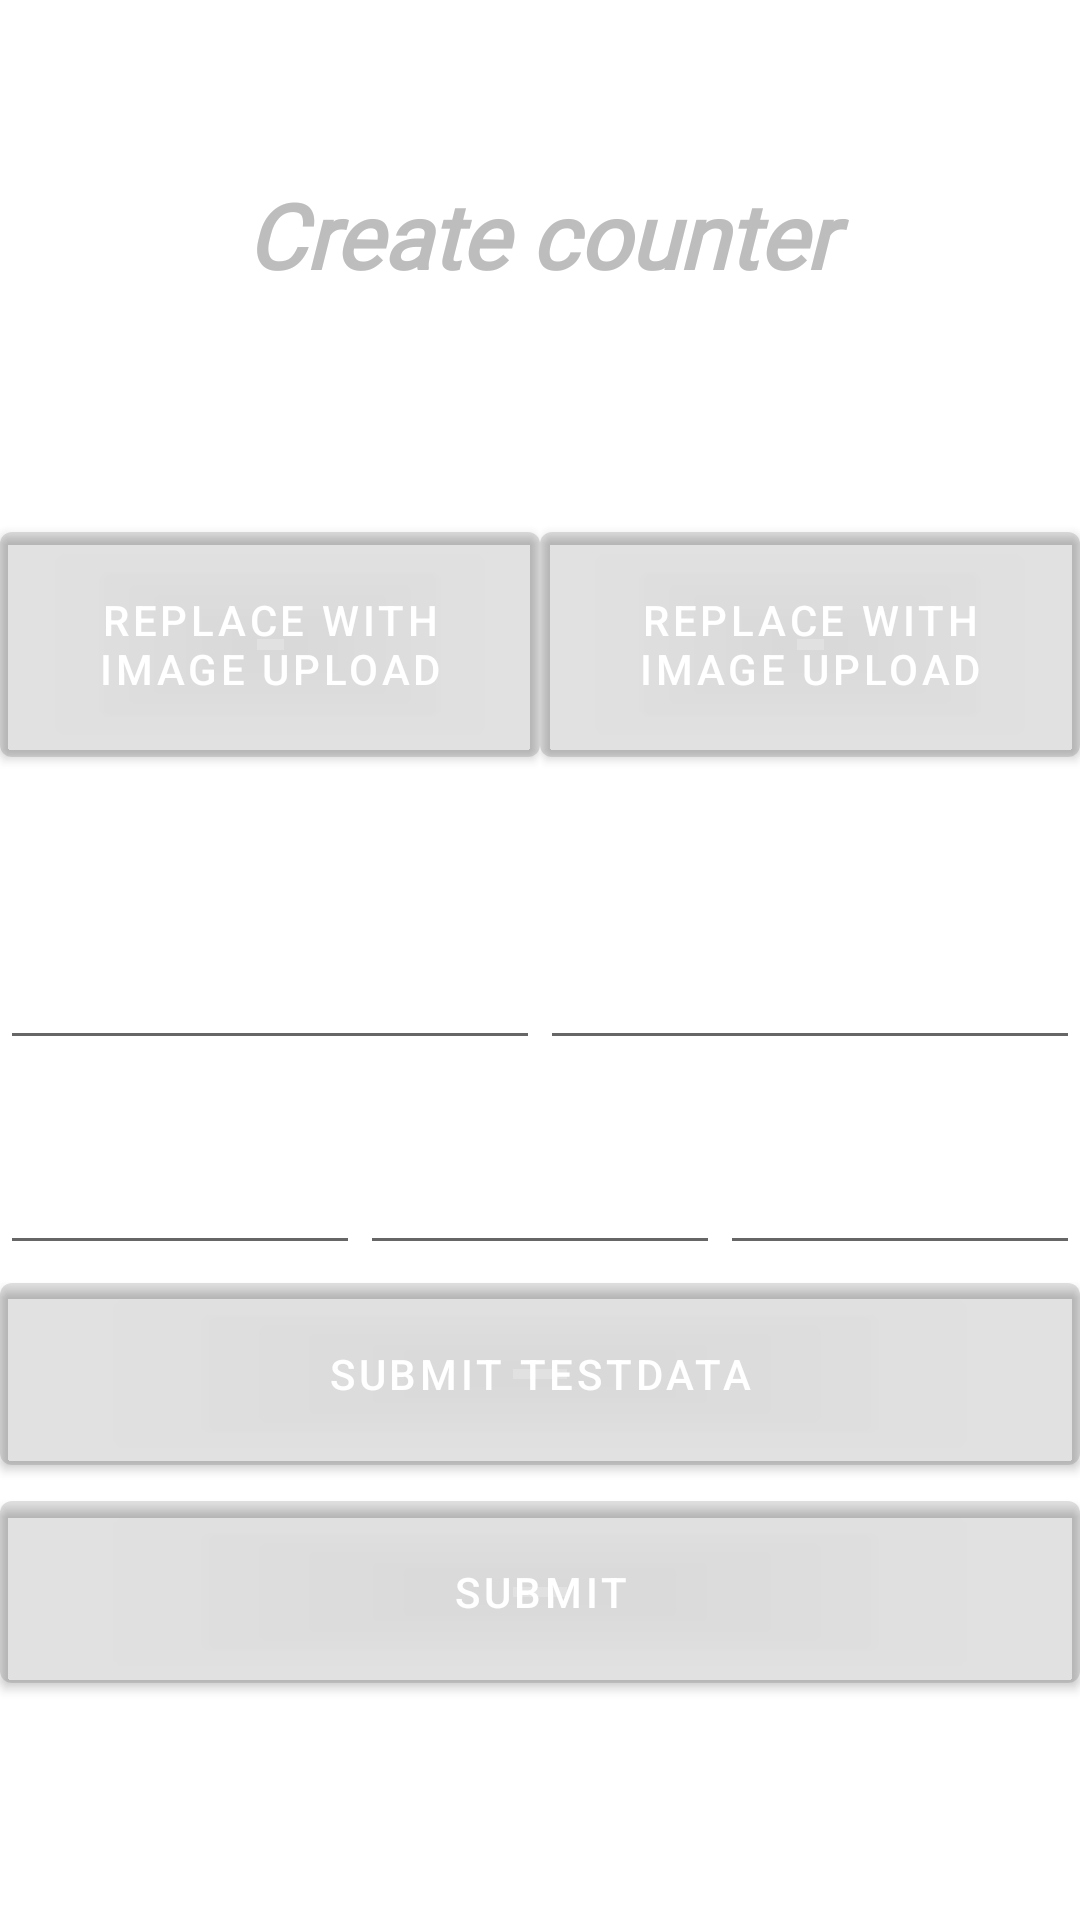

This screen was rendered from an Android layout file. Write that file and the resources it references.
<!-- AndroidManifest.xml: application theme Theme.DayCounter -->
<!-- res/layout/fragment_first_startup.xml -->
<?xml version="1.0" encoding="utf-8"?>
<LinearLayout xmlns:android="http://schemas.android.com/apk/res/android"
        xmlns:tools="http://schemas.android.com/tools"
        android:layout_width="match_parent"
        android:layout_height="match_parent"
        android:orientation="vertical"
        tools:context=".fragment.CountersFragment">

    
    <LinearLayout android:layout_width="match_parent"
            android:layout_height="0dp"
            android:layout_weight="1" />

    
    <LinearLayout android:layout_width="match_parent"
            android:layout_height="0dp"
            android:layout_weight="10"
            android:orientation="vertical">

        
        <LinearLayout android:layout_width="match_parent"
                android:layout_height="0dp"
                android:layout_weight="5"
                android:orientation="vertical">


            <LinearLayout android:layout_width="match_parent"
                    android:layout_height="0dp"
                    android:layout_weight="5"
                    android:orientation="vertical">

                <TextView android:layout_width="match_parent"
                        android:layout_height="match_parent"
                        android:fontFamily="@font/clicker_script"
                        android:textColor="@color/button_text_color_default"
                        android:textStyle="bold|italic"
                        android:textSize="30sp"
                        android:text="Create counter"
                        android:textAlignment="center" />

            </LinearLayout>

            
            <LinearLayout android:layout_width="match_parent"
                    android:layout_height="0dp"
                    android:layout_weight="8"
                    android:orientation="horizontal">

                <LinearLayout android:layout_width="match_parent"
                        android:layout_height="match_parent"
                        android:layout_weight="1"
                        android:orientation="vertical">

                    <Button
                            android:text="Replace with image upload"
                            android:layout_width="wrap_content"
                            android:layout_height="wrap_content"
                            android:id="@+id/button"
                            android:layout_weight="1" />

                    <EditText android:id="@+id/inputPersonOne"
                            android:layout_width="match_parent"
                            android:layout_height="0dp"
                            android:layout_weight="3" />
                </LinearLayout>

                <LinearLayout android:layout_width="match_parent"
                        android:layout_height="match_parent"
                        android:layout_weight="1"
                        android:orientation="vertical">

                    <Button
                            android:text="Replace with image upload"
                            android:layout_width="wrap_content"
                            android:layout_height="wrap_content"
                            android:id="@+id/button2"
                            android:layout_weight="1" />

                    <EditText android:id="@+id/inputPersonTwo"
                            android:layout_width="match_parent"
                            android:layout_height="0dp"
                            android:layout_weight="3" />
                </LinearLayout>

            </LinearLayout>

            <LinearLayout android:layout_width="match_parent"
                    android:layout_height="0dp"
                    android:layout_weight="3"
                    android:orientation="horizontal">

                <EditText android:id="@+id/inputDay"
                        android:layout_width="0dp"
                        android:layout_height="match_parent"
                        android:layout_weight="3"
                        android:inputType="number"/>

                <EditText android:id="@+id/inputMonth"
                        android:layout_width="0dp"
                        android:layout_height="match_parent"
                        android:layout_weight="3"
                        android:inputType="number"/>

                <EditText android:id="@+id/inputYear"
                        android:layout_width="0dp"
                        android:layout_height="match_parent"
                        android:layout_weight="3"
                        android:inputType="number"/>

            </LinearLayout>

        </LinearLayout>

        
        <LinearLayout android:layout_width="match_parent"
                android:layout_height="0dp"
                android:layout_weight="2"
                android:orientation="vertical">

            <Button android:id="@+id/submitButtonTestData"
                    android:text="Submit testdata"
                    android:layout_width="match_parent"
                    android:layout_height="0dp"
                    android:layout_weight="1" />

            <Button android:id="@+id/submitButton"
                    android:text="Submit"
                    android:layout_width="match_parent"
                    android:layout_height="0dp"
                    android:layout_weight="1" />

        </LinearLayout>

        
        <LinearLayout android:layout_width="match_parent"
                android:layout_height="0dp"
                android:layout_weight="1" />

    </LinearLayout>

</LinearLayout>
<!-- resources referenced by this layout -->
<resources>
  <color name="button_text_color_default">#FDBCBCBC</color>
  <style name="Theme.DayCounter" parent="Theme.MaterialComponents.DayNight.DarkActionBar">
          
          <item name="colorPrimary">#1E000000</item>
          <item name="colorPrimaryVariant">@color/purple_700</item>
          <item name="colorOnPrimary">@color/white</item>
          
          <item name="colorSecondary">@color/teal_200</item>
          <item name="colorSecondaryVariant">@color/teal_700</item>
          <item name="colorOnSecondary">@color/black</item>
          
          <item name="android:statusBarColor" tools:targetApi="l">?attr/colorPrimaryVariant</item>
          
      <item name="android:windowBackground">@drawable/background_tint_light</item>
  
      </style>
  <color name="purple_700">#FF3700B3</color>
  <color name="white">#FFFFFFFF</color>
  <color name="teal_200">#FF03DAC5</color>
  <color name="teal_700">#FF018786</color>
  <color name="black">#FF000000</color>
  <!-- drawable background_tint_light (drawable) -->
  <?xml version="1.0" encoding="utf-8"?>
  <shape xmlns:android="http://schemas.android.com/apk/res/android" android:shape="rectangle" >
      <solid android:color="#3CFFFFFF" />
  </shape>
</resources>
